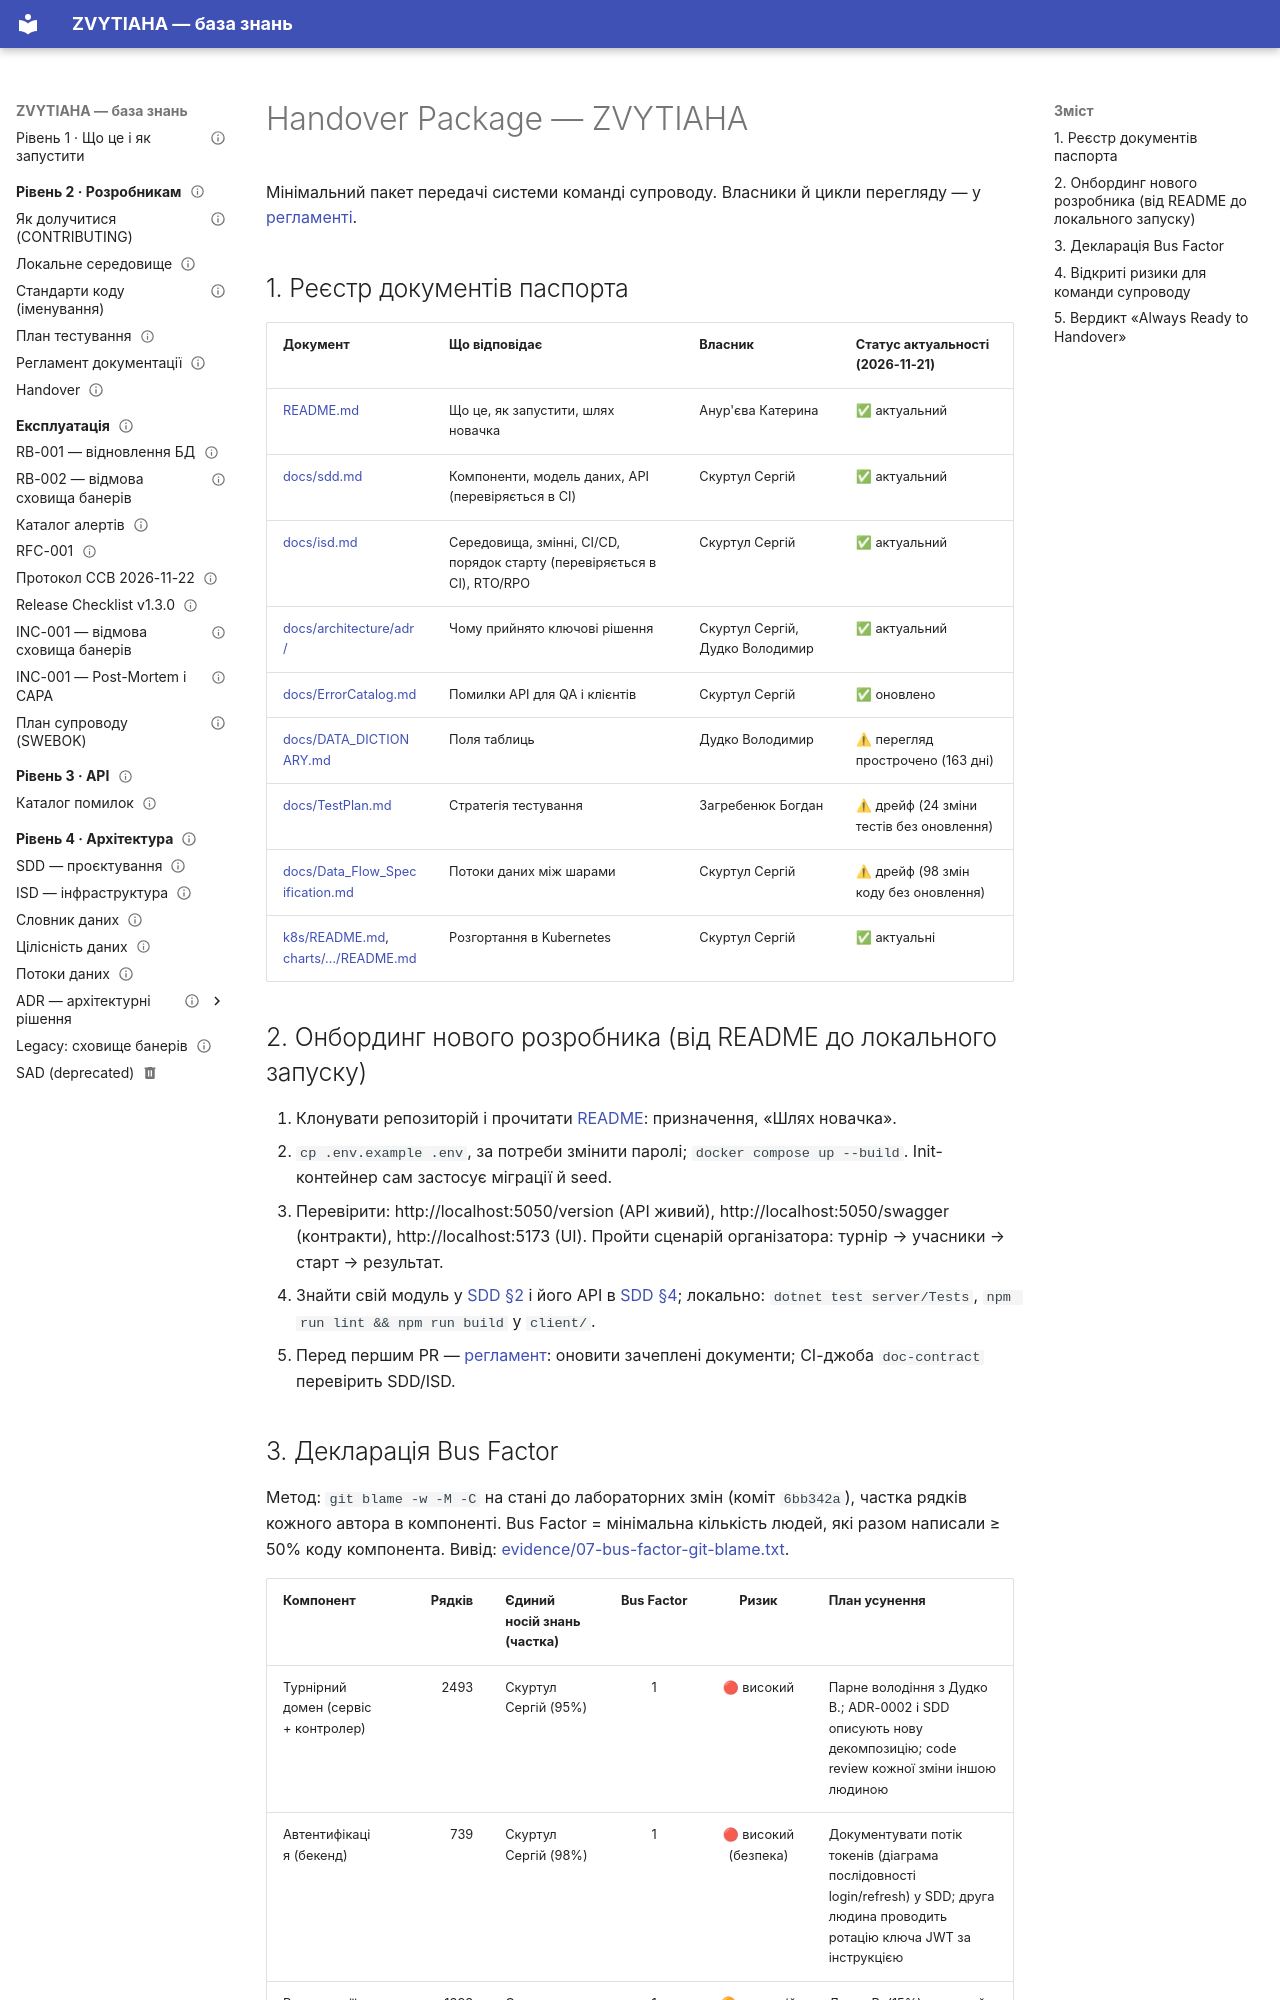

repository: serskurtul/Tournament-Platform-System · page: handover/index.html · generator: mkdocs

# Handover Package — ZVYTIAHA

Мінімальний пакет передачі системи команді супроводу. Власники й цикли перегляду — у [регламенті](maintenance.md).

## 1. Реєстр документів паспорта

| Документ | Що відповідає | Власник | Статус актуальності (2026-11-21) |
|----------|---------------|---------|----------------------------------|
| [README.md](../README.md) | Що це, як запустити, шлях новачка | Анур'єва Катерина | ✅ актуальний |
| [docs/sdd.md](sdd.md) | Компоненти, модель даних, API (перевіряється в CI) | Скуртул Сергій | ✅ актуальний |
| [docs/isd.md](isd.md) | Середовища, змінні, CI/CD, порядок старту (перевіряється в CI), RTO/RPO | Скуртул Сергій | ✅ актуальний |
| [docs/architecture/adr/](architecture/adr/README.md) | Чому прийнято ключові рішення | Скуртул Сергій, Дудко Володимир | ✅ актуальний |
| [docs/ErrorCatalog.md](ErrorCatalog.md) | Помилки API для QA і клієнтів | Скуртул Сергій | ✅ оновлено |
| [docs/DATA_DICTIONARY.md](DATA_DICTIONARY.md) | Поля таблиць | Дудко Володимир | ⚠ перегляд прострочено (163 дні) |
| [docs/TestPlan.md](TestPlan.md) | Стратегія тестування | Загребенюк Богдан | ⚠ дрейф (24 зміни тестів без оновлення) |
| [docs/Data_Flow_Specification.md](Data_Flow_Specification.md) | Потоки даних між шарами | Скуртул Сергій | ⚠ дрейф (98 змін коду без оновлення) |
| [k8s/README.md](../k8s/README.md), [charts/…/README.md](../charts/tournament-platform/README.md) | Розгортання в Kubernetes | Скуртул Сергій | ✅ актуальні |

## 2. Онбординг нового розробника (від README до локального запуску)

1. Клонувати репозиторій і прочитати [README](../README.md): призначення, «Шлях новачка».
2. `cp .env.example .env`, за потреби змінити паролі; `docker compose up --build`. Init-контейнер сам застосує міграції й seed.
3. Перевірити: http://localhost:5050/version (API живий), http://localhost:5050/swagger (контракти), http://localhost:5173 (UI). Пройти сценарій організатора: турнір → учасники → старт → результат.
4. Знайти свій модуль у [SDD §2](sdd.md#2-компоненти) і його API в [SDD §4](sdd.md#4-api-контракти-apiv1-json); локально: `dotnet test server/Tests`, `npm run lint && npm run build` у `client/`.
5. Перед першим PR — [регламент](maintenance.md): оновити зачеплені документи; CI-джоба `doc-contract` перевірить SDD/ISD.
